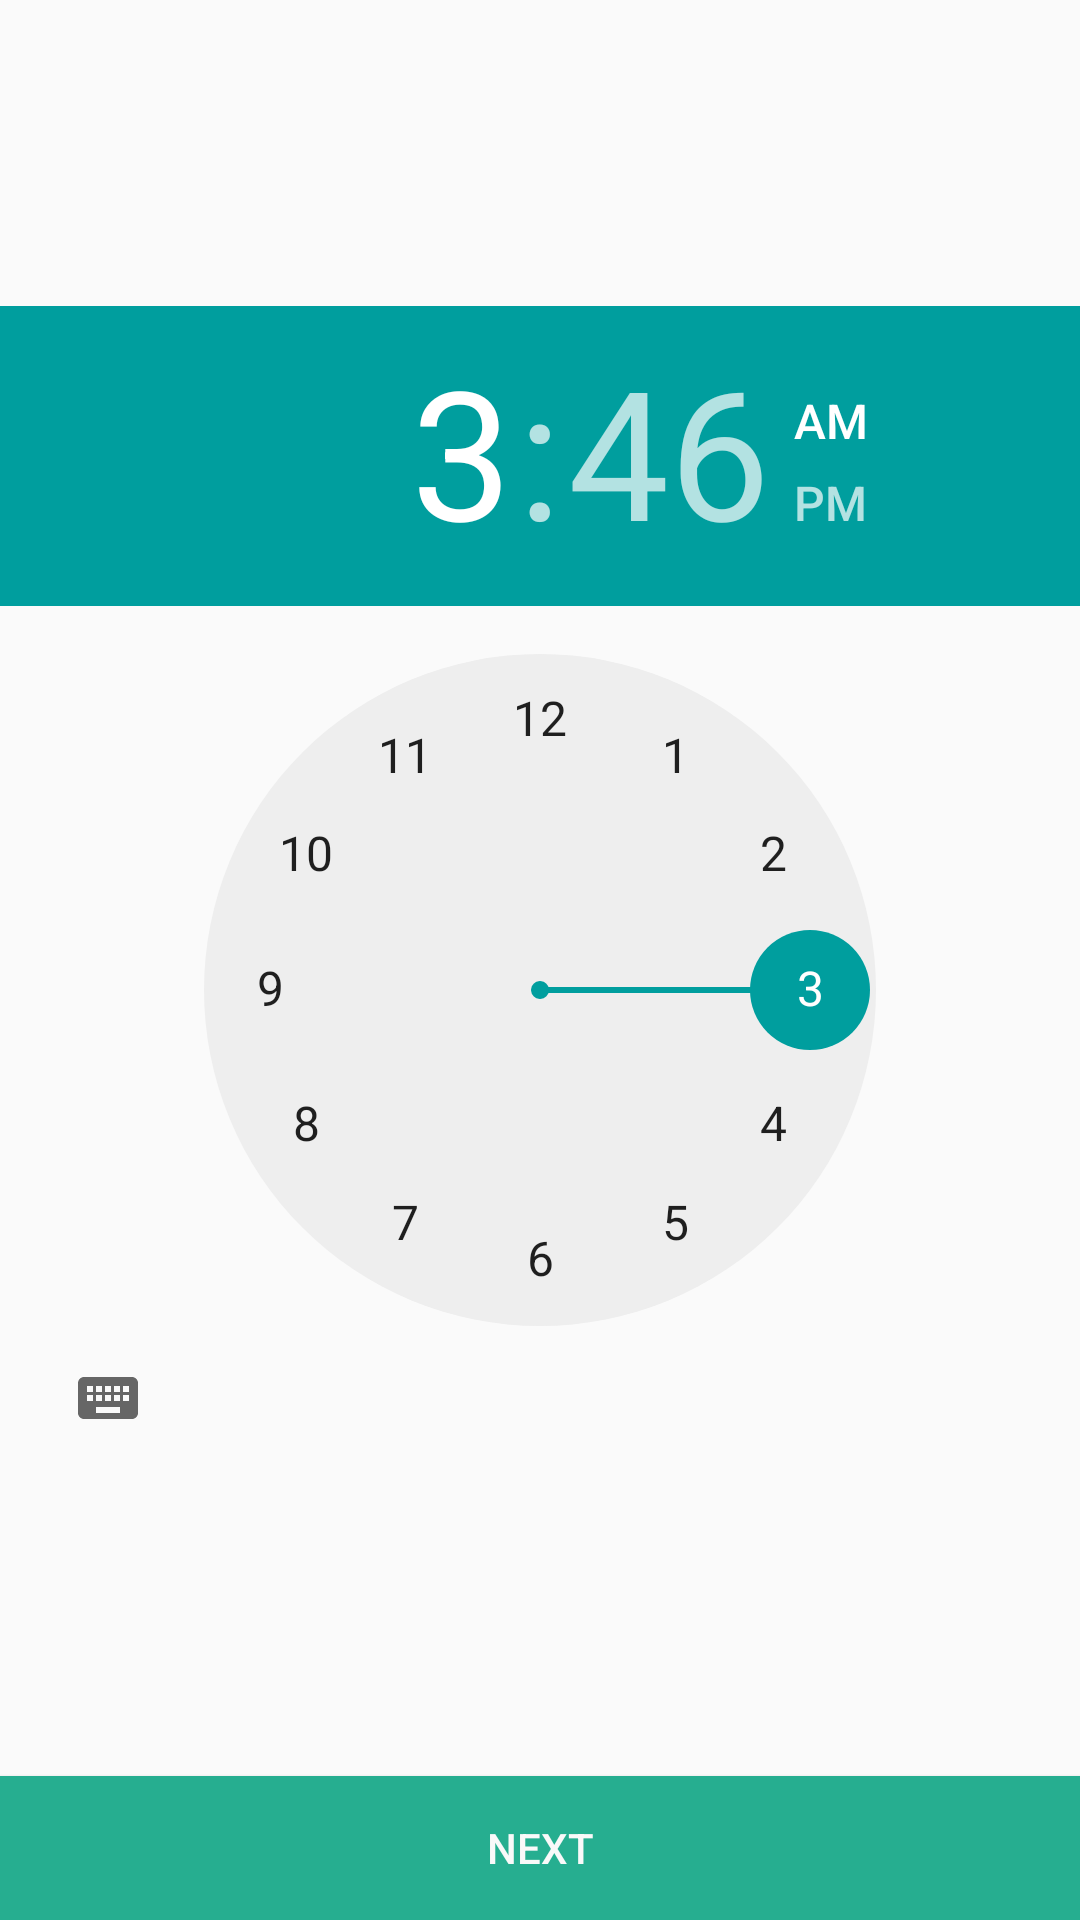

Android layout source for this screen:
<!-- AndroidManifest.xml: application theme AppTheme -->
<!-- res/layout/activity_jadwal_booking.xml -->
<?xml version="1.0" encoding="utf-8"?>
<android.support.constraint.ConstraintLayout xmlns:android="http://schemas.android.com/apk/res/android"
    xmlns:app="http://schemas.android.com/apk/res-auto"
    xmlns:tools="http://schemas.android.com/tools"
    android:layout_width="match_parent"
    android:layout_height="match_parent"
    tools:context=".JadwalBookingActivity">

        <TimePicker
            android:id="@+id/timePicker"
            android:layout_width="wrap_content"
            android:layout_height="wrap_content"
            android:layout_marginStart="8dp"
            android:layout_marginTop="8dp"
            android:layout_marginEnd="8dp"
            android:layout_marginBottom="8dp"
            app:layout_constraintBottom_toTopOf="@+id/buttonNext"
            app:layout_constraintEnd_toEndOf="parent"
            app:layout_constraintStart_toStartOf="parent"
            app:layout_constraintTop_toTopOf="parent" />

        <Button
            android:id="@+id/buttonNext"
            android:layout_width="0dp"
            android:layout_height="wrap_content"
            android:background="@color/bg_login"
            android:text="Next"
            android:textColor="@color/white"
            app:layout_constraintBottom_toBottomOf="parent"
            app:layout_constraintEnd_toEndOf="parent"
            app:layout_constraintStart_toStartOf="parent" />
</android.support.constraint.ConstraintLayout>
<!-- resources referenced by this layout -->
<resources>
  <color name="bg_login">#26ae90</color>
  <color name="white">#f9f9f9</color>
  <style name="AppTheme" parent="Theme.AppCompat.Light.DarkActionBar">
          
          <item name="colorPrimary">@color/colorPrimary</item>
          <item name="colorPrimaryDark">@color/colorPrimaryDark</item>
          <item name="colorAccent">@color/colorAccent</item>
      </style>
  <color name="colorPrimary">#33B884</color>
  <color name="colorPrimaryDark">#555959</color>
  <color name="colorAccent">#009e9e</color>
</resources>
